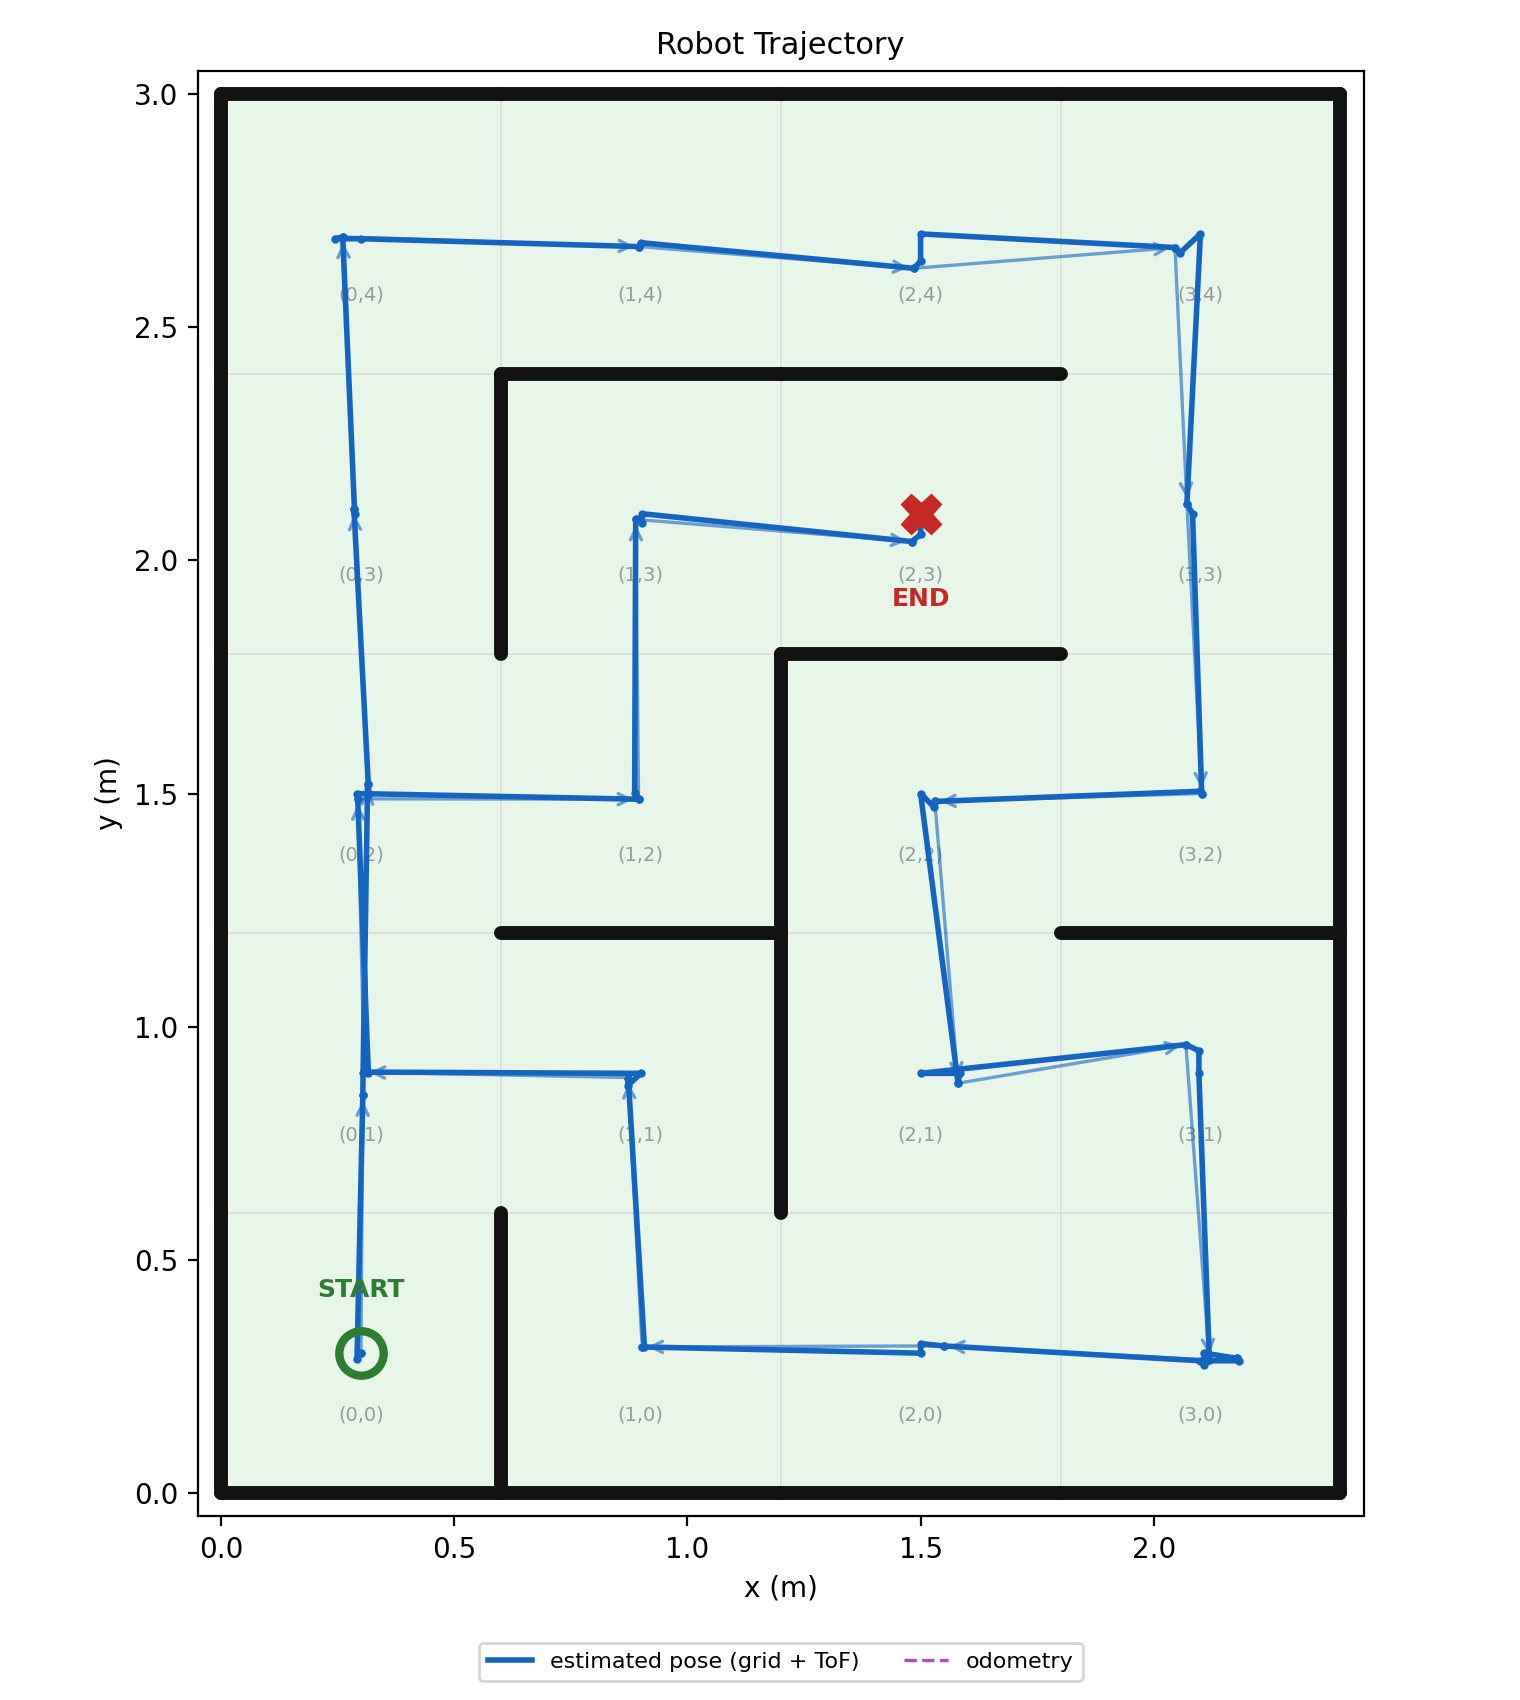

The data file committed next to this chart (first rows):
t_s, est_x_m, est_y_m, odom_x_m, odom_y_m, cell_x, cell_y, event
0.0, 0.3, 0.3, 0.3, 0.3, 0, 0, start
0.0, 0.3, 0.3, 0.3, 0.3, 0, 0, scan
0.0, 0.291, 0.287, 0.291, 0.287, 0, 0, measured_pose
0.15, 0.304, 0.854, 0.304, 0.854, 0, 1, move
0.15, 0.304, 0.854, 0.304, 0.854, 0, 1, scan
0.15, 0.305, 0.9, 0.305, 0.9, 0, 1, measured_pose
0.3, 0.314, 1.521, 0.314, 1.521, 0, 2, move
0.3, 0.314, 1.521, 0.314, 1.521, 0, 2, scan
0.3, 0.317, 1.5, 0.317, 1.5, 0, 2, measured_pose
0.45, 0.285, 2.11, 0.285, 2.11, 0, 3, move
1.12, 0.285, 2.11, 0.285, 2.11, 0, 3, scan
1.12, 0.286, 2.1, 0.286, 2.1, 0, 3, measured_pose
1.27, 0.261, 2.693, 0.261, 2.693, 0, 4, move
1.27, 0.261, 2.693, 0.261, 2.693, 0, 4, scan
1.27, 0.244, 2.69, 0.244, 2.69, 0, 4, measured_pose
1.29, 0.3, 2.69, 0.3, 2.69, 0, 4, recenter
1.44, 0.897, 2.673, 0.897, 2.673, 1, 4, move
1.44, 0.897, 2.673, 0.897, 2.673, 1, 4, scan
1.44, 0.9, 2.681, 0.9, 2.681, 1, 4, measured_pose
1.59, 1.485, 2.626, 1.485, 2.626, 2, 4, move
1.59, 1.485, 2.626, 1.485, 2.626, 2, 4, scan
1.59, 1.5, 2.641, 1.5, 2.641, 2, 4, measured_pose
1.61, 1.5, 2.7, 1.5, 2.7, 2, 4, recenter
1.76, 2.045, 2.671, 2.045, 2.671, 3, 4, move
1.76, 2.045, 2.671, 2.045, 2.671, 3, 4, scan
1.76, 2.057, 2.66, 2.057, 2.66, 3, 4, measured_pose
1.78, 2.1, 2.7, 2.1, 2.7, 3, 4, recenter
1.93, 2.071, 2.121, 2.071, 2.121, 3, 3, move
1.93, 2.071, 2.121, 2.071, 2.121, 3, 3, scan
1.93, 2.083, 2.1, 2.083, 2.1, 3, 3, measured_pose
2.08, 2.103, 1.5, 2.103, 1.5, 3, 2, move
2.08, 2.103, 1.5, 2.103, 1.5, 3, 2, scan
2.08, 2.099, 1.505, 2.099, 1.505, 3, 2, measured_pose
2.23, 1.531, 1.483, 1.531, 1.483, 2, 2, move
2.23, 1.531, 1.483, 1.531, 1.483, 2, 2, scan
2.23, 1.528, 1.471, 1.528, 1.471, 2, 2, measured_pose
2.25, 1.5, 1.5, 1.5, 1.5, 2, 2, recenter
2.4, 1.58, 0.879, 1.58, 0.879, 2, 1, move
2.4, 1.58, 0.879, 1.58, 0.879, 2, 1, scan
2.4, 1.584, 0.9, 1.584, 0.9, 2, 1, measured_pose
2.42, 1.5, 0.9, 1.5, 0.9, 2, 1, recenter
2.57, 2.069, 0.962, 2.069, 0.962, 3, 1, move
2.57, 2.069, 0.962, 2.069, 0.962, 3, 1, scan
2.57, 2.097, 0.949, 2.097, 0.949, 3, 1, measured_pose
2.59, 2.097, 0.9, 2.097, 0.9, 3, 1, recenter
2.75, 2.119, 0.285, 2.119, 0.285, 3, 0, move
2.75, 2.119, 0.285, 2.119, 0.285, 3, 0, scan
2.75, 2.108, 0.274, 2.108, 0.274, 3, 0, measured_pose
2.77, 2.108, 0.3, 2.108, 0.3, 3, 0, recenter
2.92, 2.178, 0.289, 2.178, 0.289, 3, 0, no_progress
2.92, 2.178, 0.289, 2.178, 0.289, 3, 0, scan
2.92, 2.183, 0.284, 2.183, 0.284, 3, 0, measured_pose
2.94, 2.1, 0.284, 2.1, 0.284, 3, 0, recenter
3.09, 1.549, 0.316, 1.549, 0.316, 2, 0, move
3.09, 1.549, 0.316, 1.549, 0.316, 2, 0, scan
3.09, 1.5, 0.32, 1.5, 0.32, 2, 0, measured_pose
3.11, 1.5, 0.3, 1.5, 0.3, 2, 0, recenter
3.26, 0.903, 0.313, 0.903, 0.313, 1, 0, move
3.26, 0.903, 0.313, 0.903, 0.313, 1, 0, scan
3.26, 0.908, 0.314, 0.908, 0.314, 1, 0, measured_pose
... 22 more rows
